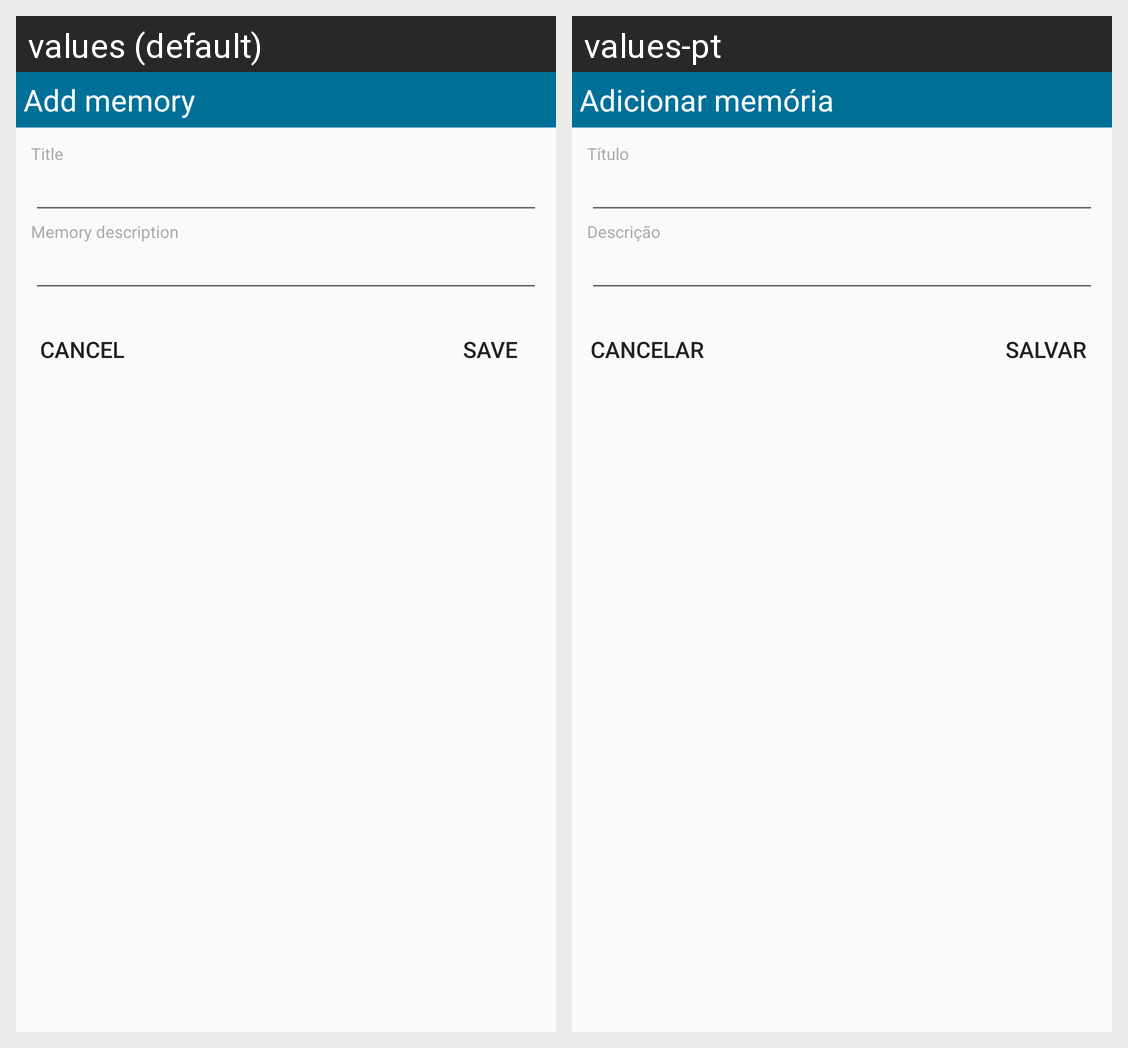

Translations of the strings shown on this Android screen, per locale in the grid:
Android screen res/layout/fragment_memory_form.xml rendered under 2 locales, left to right: values (default), values-pt. Device: Nexus 5 (rendered at 1080×1920; each locale shown at half size, 540×960, under a caption strip naming it); theme AppTheme.
Strings drawn on this screen, with the default value and each locale's value (text and hints the layout hard-codes, and strings that could not be matched under every locale, appear in the picture but are not listed):

add_memory
  values: Add memory
  values-pt: Adicionar memória

memory_title
  values: Title
  values-pt: Título

memory_description
  values: Memory description
  values-pt: Descrição

cancel
  values: Cancel
  values-pt: Cancelar

save
  values: Save
  values-pt: Salvar
